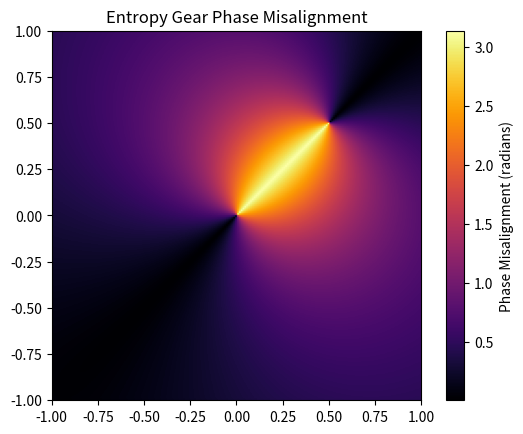

Here is the Python script that generated this plot: (Note: this script raises an exception after producing the figure.)

"""
simulate_entropy.py
Scaffold for simulating entropy gradient fields and gear phase misalignment.
"""

import numpy as np
import matplotlib.pyplot as plt

# Simulation grid
GRID_SIZE = (200, 200)
x = np.linspace(-1, 1, GRID_SIZE[0])
y = np.linspace(-1, 1, GRID_SIZE[1])
X, Y = np.meshgrid(x, y)

# Example entropy fields (Gaussian gradients)
S1 = np.exp(-(X**2 + Y**2))
S2 = np.exp(-((X - 0.5)**2 + (Y + 0.5)**2))

# Compute gradient fields
grad_S1 = np.gradient(S1)
grad_S2 = np.gradient(S2)

# Compute angle between gradients (phase misalignment)
dot_product = grad_S1[0]*grad_S2[0] + grad_S1[1]*grad_S2[1]
norm1 = np.sqrt(grad_S1[0]**2 + grad_S1[1]**2)
norm2 = np.sqrt(grad_S2[0]**2 + grad_S2[1]**2)
cos_theta = dot_product / (norm1 * norm2 + 1e-9)
theta = np.arccos(np.clip(cos_theta, -1.0, 1.0))

# Plot misalignment
plt.imshow(theta, cmap='inferno', extent=(-1,1,-1,1))
plt.colorbar(label='Phase Misalignment (radians)')
plt.title('Entropy Gear Phase Misalignment')
plt.savefig('data/entropy_misalignment.png')
plt.show()
